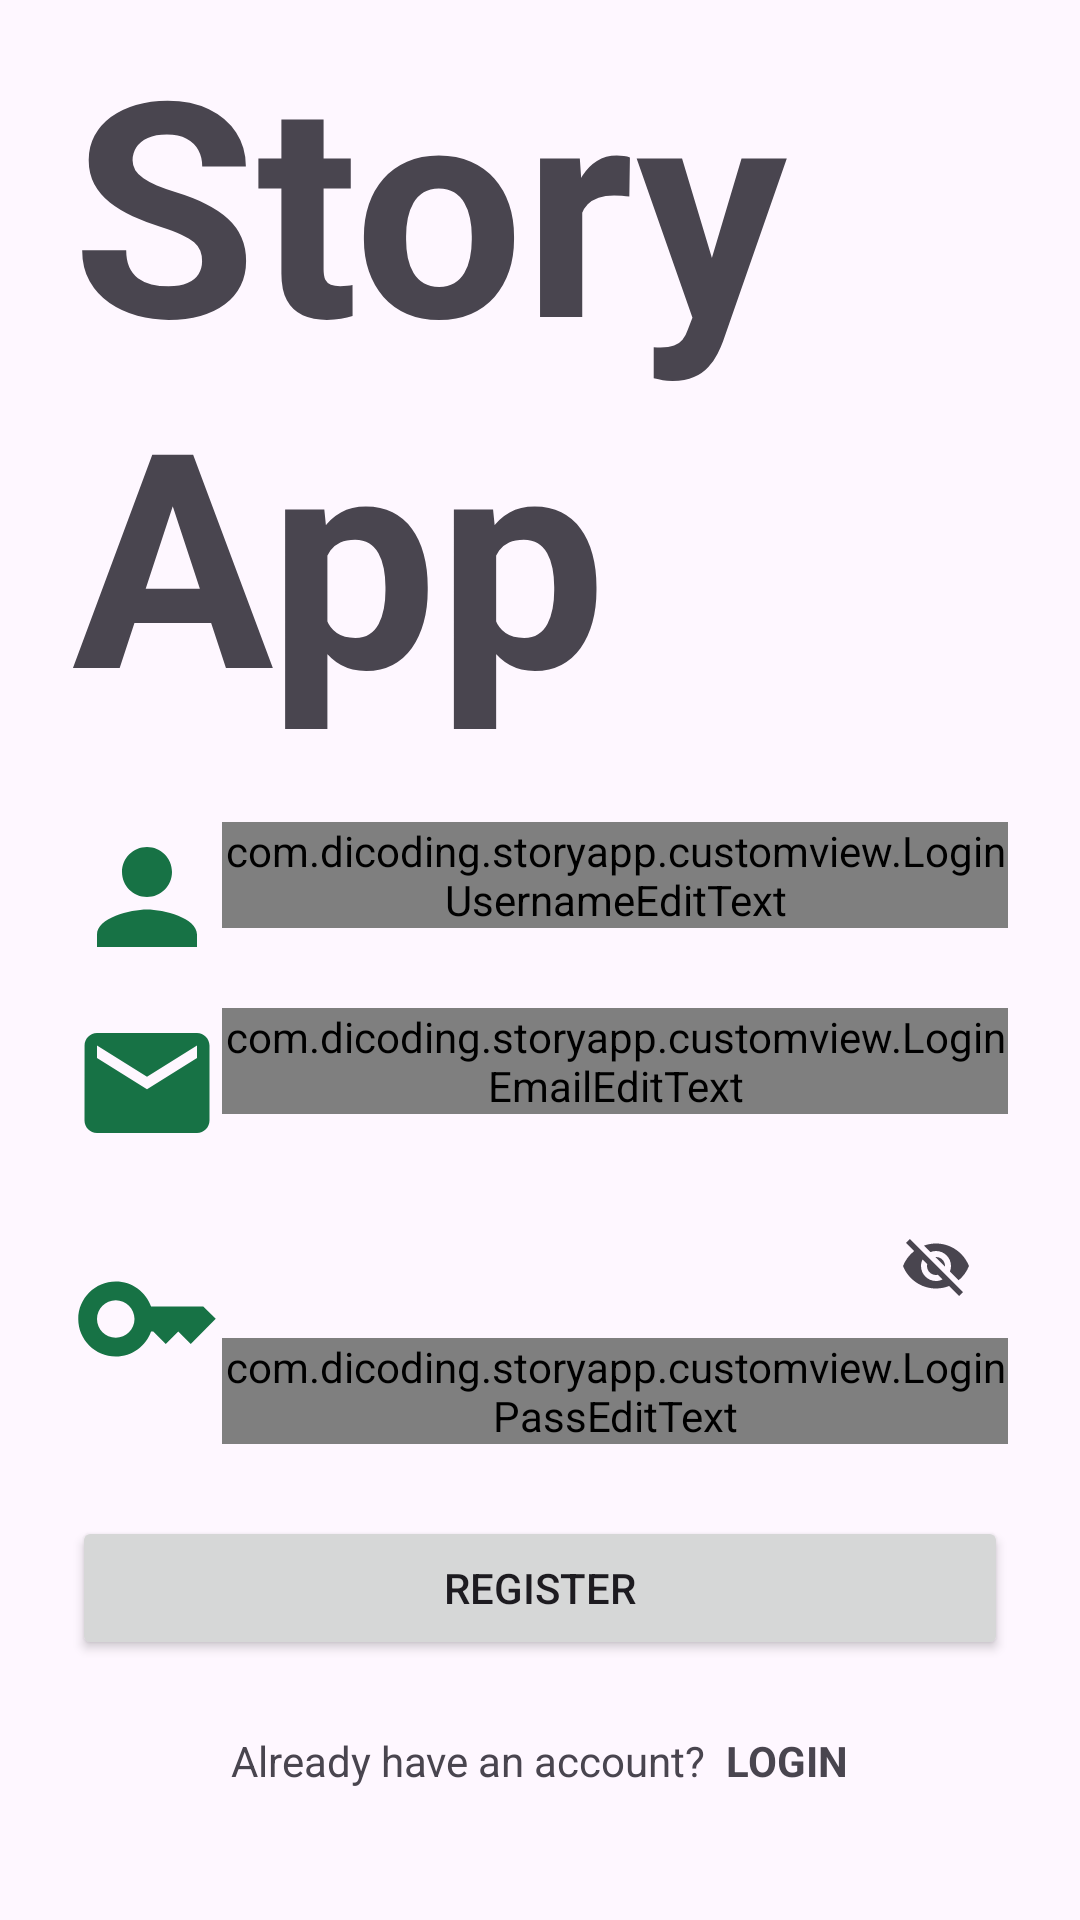

Produce the Android XML layout that renders to this screen, including the resource entries it uses.
<!-- AndroidManifest.xml: application theme Theme.StoryApp -->
<!-- res/layout/activity_register.xml -->
<?xml version="1.0" encoding="utf-8"?>
<ScrollView xmlns:android="http://schemas.android.com/apk/res/android"
    xmlns:app="http://schemas.android.com/apk/res-auto"
    xmlns:tools="http://schemas.android.com/tools"
    android:layout_width="match_parent"
    android:layout_height="match_parent"
    tools:context=".ui.register.RegisterActivity">

    <androidx.constraintlayout.widget.ConstraintLayout
        android:layout_width="match_parent"
        android:layout_height="wrap_content">
        <TextView
            android:id="@+id/app_name"
            android:layout_width="wrap_content"
            android:layout_height="wrap_content"
            app:layout_constraintTop_toTopOf="parent"
            app:layout_constraintStart_toStartOf="parent"
            app:layout_constraintEnd_toEndOf="parent"
            android:textSize="100sp"
            android:paddingHorizontal="24dp"
            android:paddingBottom="24dp"
            android:textStyle="bold"
            android:text="@string/app_name"/>

        <LinearLayout
            android:id="@+id/ll_username"
            android:layout_width="match_parent"
            android:layout_height="wrap_content"
            android:orientation="horizontal"
            android:layout_marginHorizontal="24dp"
            app:layout_constraintTop_toBottomOf="@+id/app_name"
            app:layout_constraintStart_toStartOf="parent"
            app:layout_constraintEnd_toEndOf="parent">
            <ImageView
                android:layout_width="50dp"
                android:layout_height="50dp"
                android:layout_gravity="center"
                android:src="@drawable/ic_person_24_green"/>
            <com.google.android.material.textfield.TextInputLayout
                android:layout_width="match_parent"
                android:layout_height="wrap_content">
                <com.dicoding.storyapp.customview.LoginUsernameEditText
                    android:id="@+id/username"
                    android:hint="@string/username"
                    android:layout_width="match_parent"
                    android:layout_height="match_parent" />
            </com.google.android.material.textfield.TextInputLayout>
            </LinearLayout>

        <LinearLayout
            android:id="@+id/ll_password"
            android:layout_width="match_parent"
            android:layout_height="wrap_content"
            android:orientation="horizontal"
            android:layout_marginHorizontal="24dp"
            android:layout_marginTop="12dp"
            app:layout_constraintTop_toBottomOf="@id/ll_username"
            app:layout_constraintStart_toStartOf="parent"
            app:layout_constraintEnd_toEndOf="parent">
            <ImageView
                android:layout_width="50dp"
                android:layout_height="50dp"
                android:layout_gravity="center"
                android:src="@drawable/ic_email_24_green"/>
            <com.google.android.material.textfield.TextInputLayout
                android:layout_width="match_parent"
                android:layout_height="wrap_content">

                <com.dicoding.storyapp.customview.LoginEmailEditText
                    android:id="@+id/email"
                    android:inputType="textEmailAddress"
                    android:hint="@string/email"
                    android:layout_width="match_parent"
                    android:layout_height="match_parent"/>
            </com.google.android.material.textfield.TextInputLayout>
        </LinearLayout>

        <LinearLayout
            android:id="@+id/ll_password_verif"
            android:layout_width="match_parent"
            android:layout_height="wrap_content"
            android:orientation="horizontal"
            android:layout_marginHorizontal="24dp"
            android:layout_marginTop="12dp"
            app:layout_constraintTop_toBottomOf="@id/ll_password"
            app:layout_constraintStart_toStartOf="parent"
            app:layout_constraintEnd_toEndOf="parent">
            <ImageView
                android:layout_width="50dp"
                android:layout_height="50dp"
                android:layout_gravity="center"
                android:src="@drawable/ic_key_24_green"/>
            <com.google.android.material.textfield.TextInputLayout
                android:layout_width="match_parent"
                android:layout_height="wrap_content"
                app:endIconMode="password_toggle">
                <com.dicoding.storyapp.customview.LoginPassEditText
                    android:id="@+id/password"
                    android:inputType="textPassword"
                    android:hint="@string/password"
                    android:layout_width="match_parent"
                    android:layout_height="match_parent"/>
            </com.google.android.material.textfield.TextInputLayout>
        </LinearLayout>

        <Button
            android:id="@+id/btn_register"
            android:layout_width="match_parent"
            android:layout_height="wrap_content"
            android:layout_margin="24dp"
            android:text="@string/register"
            app:layout_constraintTop_toBottomOf="@+id/ll_password_verif"
            app:layout_constraintStart_toStartOf="parent"
            app:layout_constraintEnd_toEndOf="parent"/>

        <LinearLayout
            android:layout_width="match_parent"
            android:layout_height="wrap_content"
            android:orientation="horizontal"
            android:layout_marginHorizontal="24dp"
            android:padding="24dp"
            android:gravity="center"
            app:layout_constraintTop_toBottomOf="@+id/btn_register"
            app:layout_constraintStart_toStartOf="parent"
            app:layout_constraintEnd_toEndOf="parent">
            <TextView
                android:layout_width="wrap_content"
                android:layout_height="wrap_content"
                android:text="@string/desc_login"/>
            <TextView
                android:id="@+id/loginActivity"
                android:layout_width="wrap_content"
                android:layout_height="wrap_content"
                android:textStyle="bold"
                android:text="@string/login"/>
        </LinearLayout>

        <ProgressBar
            android:id="@+id/progress_bar"
            style="?android:attr/progressBarStyle"
            android:layout_width="wrap_content"
            android:layout_height="wrap_content"
            app:layout_constraintBottom_toBottomOf="parent"
            app:layout_constraintEnd_toEndOf="parent"
            app:layout_constraintStart_toStartOf="parent"
            app:layout_constraintTop_toTopOf="parent"
            android:visibility="gone" />

    </androidx.constraintlayout.widget.ConstraintLayout>
</ScrollView>
<!-- resources referenced by this layout -->
<resources>
  <!-- drawable ic_email_24_green (drawable) -->
  <vector android:height="24dp" android:tint="#177245"
      android:viewportHeight="24" android:viewportWidth="24"
      android:width="24dp" xmlns:android="http://schemas.android.com/apk/res/android">
      <path android:fillColor="@android:color/white" android:pathData="M20,4L4,4c-1.1,0 -1.99,0.9 -1.99,2L2,18c0,1.1 0.9,2 2,2h16c1.1,0 2,-0.9 2,-2L22,6c0,-1.1 -0.9,-2 -2,-2zM20,8l-8,5 -8,-5L4,6l8,5 8,-5v2z"/>
  </vector>
  <!-- drawable ic_key_24_green (drawable) -->
  <vector android:height="24dp" android:tint="#177245"
      android:viewportHeight="24" android:viewportWidth="24"
      android:width="24dp" xmlns:android="http://schemas.android.com/apk/res/android">
      <path android:fillColor="@android:color/white" android:pathData="M21,10h-8.35C11.83,7.67 9.61,6 7,6c-3.31,0 -6,2.69 -6,6s2.69,6 6,6c2.61,0 4.83,-1.67 5.65,-4H13l2,2l2,-2l2,2l4,-4.04L21,10zM7,15c-1.65,0 -3,-1.35 -3,-3c0,-1.65 1.35,-3 3,-3s3,1.35 3,3C10,13.65 8.65,15 7,15z"/>
  </vector>
  <!-- drawable ic_person_24_green (drawable) -->
  <vector android:height="24dp" android:tint="#177245"
      android:viewportHeight="24" android:viewportWidth="24"
      android:width="24dp" xmlns:android="http://schemas.android.com/apk/res/android">
      <path android:fillColor="@android:color/white" android:pathData="M12,12c2.21,0 4,-1.79 4,-4s-1.79,-4 -4,-4 -4,1.79 -4,4 1.79,4 4,4zM12,14c-2.67,0 -8,1.34 -8,4v2h16v-2c0,-2.66 -5.33,-4 -8,-4z"/>
  </vector>
  <string name="app_name">Story App</string>
  <string name="desc_login">Already have an account? " "</string>
  <string name="email">Email</string>
  <string name="login">LOGIN</string>
  <string name="password">Password</string>
  <string name="register">REGISTER</string>
  <string name="username">Username</string>
  <style name="Theme.StoryApp" parent="Base.Theme.StoryApp" />
  <style name="Base.Theme.StoryApp" parent="Theme.Material3.DayNight">
          <item name="colorPrimary">@color/green1</item>
      </style>
  <color name="green1">#177245</color>
</resources>
